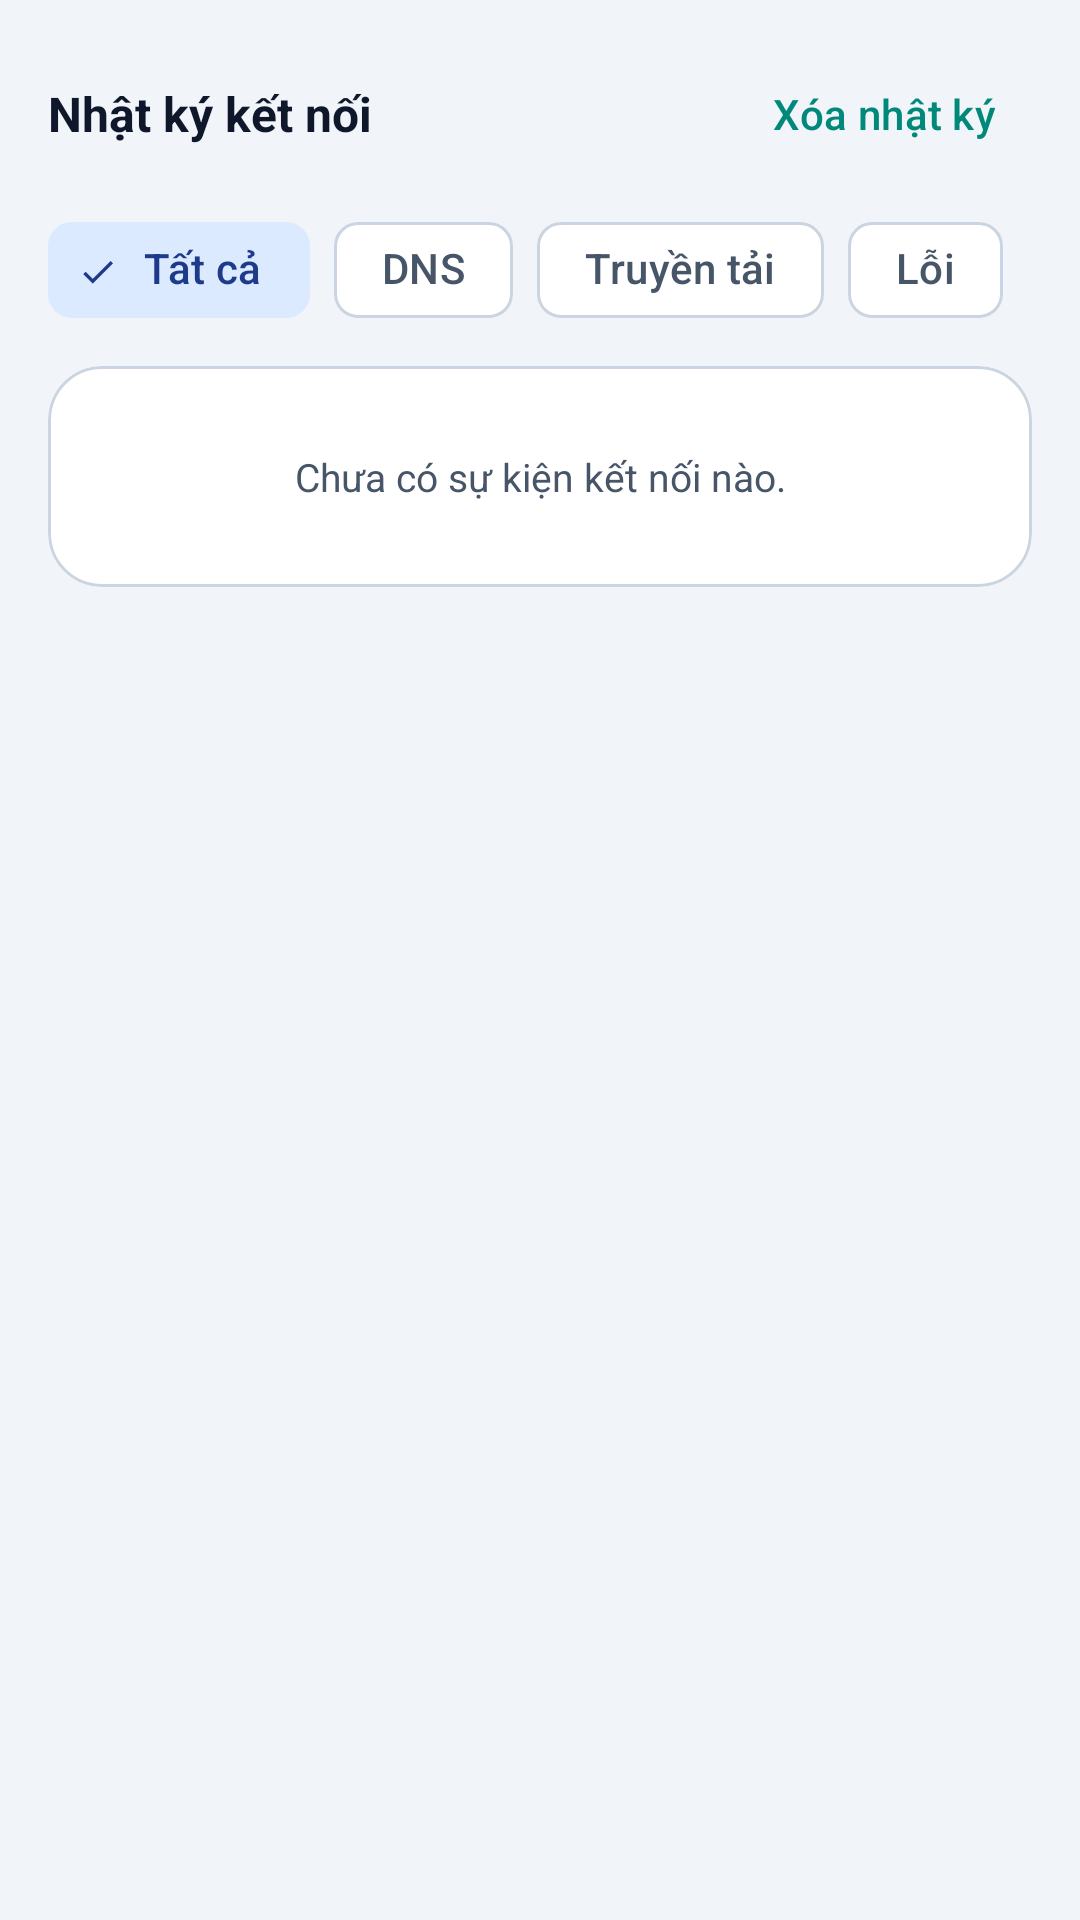

The Android layout XML behind this screen, and the referenced resources:
<!-- AndroidManifest.xml: application theme Theme.ProxyFlow -->
<!-- res/layout/fragment_logs.xml -->
<?xml version="1.0" encoding="utf-8"?>
<androidx.core.widget.NestedScrollView xmlns:android="http://schemas.android.com/apk/res/android"
    xmlns:app="http://schemas.android.com/apk/res-auto"
    android:layout_width="match_parent"
    android:layout_height="match_parent"
    android:clipToPadding="false"
    android:paddingHorizontal="@dimen/screen_padding_horizontal"
    android:paddingVertical="@dimen/screen_padding_vertical">

    <LinearLayout
        android:layout_width="match_parent"
        android:layout_height="wrap_content"
        android:orientation="vertical">

        
        <LinearLayout
            android:layout_width="match_parent"
            android:layout_height="wrap_content"
            android:gravity="center_vertical"
            android:orientation="horizontal">

            <TextView
                android:layout_width="0dp"
                android:layout_height="wrap_content"
                android:layout_weight="1"
                android:text="@string/title_logs_section"
                android:textColor="@color/md_theme_onSurface"
                android:textSize="16sp"
                android:textStyle="bold" />

            <com.google.android.material.button.MaterialButton
                android:id="@+id/btn_clear_logs"
                style="@style/Widget.Material3.Button.TextButton"
                android:layout_width="wrap_content"
                android:layout_height="48dp"
                android:text="@string/action_clear_logs" />
        </LinearLayout>

        <HorizontalScrollView
            android:layout_width="match_parent"
            android:layout_height="wrap_content"
            android:layout_marginTop="4dp"
            android:scrollbars="none">

            <com.google.android.material.chip.ChipGroup
                android:id="@+id/chip_group_log_filter"
                android:layout_width="wrap_content"
                android:layout_height="wrap_content"
                app:selectionRequired="true"
                app:singleLine="true"
                app:singleSelection="true">

                <com.google.android.material.chip.Chip
                    android:id="@+id/chip_log_all"
                    style="@style/Widget.Material3.Chip.Filter"
                    android:layout_width="wrap_content"
                    android:layout_height="wrap_content"
                    android:checked="true"
                    android:text="@string/filter_log_all" />

                <com.google.android.material.chip.Chip
                    android:id="@+id/chip_log_dns"
                    style="@style/Widget.Material3.Chip.Filter"
                    android:layout_width="wrap_content"
                    android:layout_height="wrap_content"
                    android:text="@string/filter_log_dns" />

                <com.google.android.material.chip.Chip
                    android:id="@+id/chip_log_traffic"
                    style="@style/Widget.Material3.Chip.Filter"
                    android:layout_width="wrap_content"
                    android:layout_height="wrap_content"
                    android:text="@string/filter_log_traffic" />

                <com.google.android.material.chip.Chip
                    android:id="@+id/chip_log_error"
                    style="@style/Widget.Material3.Chip.Filter"
                    android:layout_width="wrap_content"
                    android:layout_height="wrap_content"
                    android:text="@string/filter_error" />
            </com.google.android.material.chip.ChipGroup>
        </HorizontalScrollView>

        <com.google.android.material.card.MaterialCardView
            android:layout_width="match_parent"
            android:layout_height="wrap_content"
            android:layout_marginTop="8dp"
            app:cardBackgroundColor="@color/md_theme_surface"
            app:cardCornerRadius="18dp"
            app:cardElevation="0dp"
            app:strokeColor="@color/md_theme_outline"
            app:strokeWidth="1dp">

            <LinearLayout
                android:layout_width="match_parent"
                android:layout_height="wrap_content"
                android:orientation="vertical"
                android:padding="12dp">

                <TextView
                    android:id="@+id/tv_empty_logs"
                    android:layout_width="match_parent"
                    android:layout_height="wrap_content"
                    android:gravity="center"
                    android:padding="16dp"
                    android:text="@string/empty_logs_hint"
                    android:textColor="@color/md_theme_onSurfaceVariant"
                    android:textSize="13sp" />

                <androidx.recyclerview.widget.RecyclerView
                    android:id="@+id/recycler_logs"
                    android:layout_width="match_parent"
                    android:layout_height="wrap_content"
                    android:nestedScrollingEnabled="false" />
            </LinearLayout>
        </com.google.android.material.card.MaterialCardView>
    </LinearLayout>
</androidx.core.widget.NestedScrollView>
<!-- resources referenced by this layout -->
<resources>
  <color name="md_theme_onSurface">#0F172A</color>
  <color name="md_theme_onSurfaceVariant">#475569</color>
  <color name="md_theme_outline">#CBD5E1</color>
  <color name="md_theme_surface">#FFFFFF</color>
  <dimen name="screen_padding_horizontal">12dp</dimen>
  <dimen name="screen_padding_vertical">12dp</dimen>
  <string name="action_clear_logs">Xóa nhật ký</string>
  <string name="empty_logs_hint">Chưa có sự kiện kết nối nào.</string>
  <string name="filter_error">Lỗi</string>
  <string name="filter_log_all">Tất cả</string>
  <string name="filter_log_dns">DNS</string>
  <string name="filter_log_traffic">Truyền tải</string>
  <string name="title_logs_section">Nhật ký kết nối</string>
  <style name="Theme.ProxyFlow" parent="Theme.Material3.DayNight.NoActionBar">
          <item name="colorPrimary">@color/md_theme_primary</item>
          <item name="colorOnPrimary">@color/md_theme_onPrimary</item>
          <item name="colorPrimaryContainer">@color/md_theme_primaryContainer</item>
          <item name="colorOnPrimaryContainer">@color/md_theme_onPrimaryContainer</item>
          <item name="colorSecondary">@color/md_theme_secondary</item>
          <item name="colorOnSecondary">@color/md_theme_onSecondary</item>
          <item name="colorSecondaryContainer">@color/md_theme_secondaryContainer</item>
          <item name="colorOnSecondaryContainer">@color/md_theme_onSecondaryContainer</item>
          <item name="android:colorBackground">@color/md_theme_background</item>
          <item name="colorSurface">@color/md_theme_surface</item>
          <item name="colorOnSurface">@color/md_theme_onSurface</item>
          <item name="colorSurfaceVariant">@color/md_theme_surfaceVariant</item>
          <item name="colorOnSurfaceVariant">@color/md_theme_onSurfaceVariant</item>
          <item name="colorSurfaceContainer">@color/md_theme_surfaceContainer</item>
          <item name="colorSurfaceContainerHigh">@color/md_theme_surfaceContainerHigh</item>
          <item name="colorOutline">@color/md_theme_outline</item>
          <item name="android:statusBarColor">@android:color/transparent</item>
          <item name="android:navigationBarColor">@android:color/transparent</item>
      </style>
  <color name="md_theme_primary">#00897B</color>
  <color name="md_theme_onPrimary">#FFFFFF</color>
  <color name="md_theme_primaryContainer">#B2F5EA</color>
  <color name="md_theme_onPrimaryContainer">#003D33</color>
  <color name="md_theme_secondary">#2563EB</color>
  <color name="md_theme_onSecondary">#FFFFFF</color>
  <color name="md_theme_secondaryContainer">#DBEAFE</color>
  <color name="md_theme_onSecondaryContainer">#1E3A8A</color>
  <color name="md_theme_background">#F1F5F9</color>
  <color name="md_theme_surfaceVariant">#E2E8F0</color>
  <color name="md_theme_surfaceContainer">#FFFFFF</color>
  <color name="md_theme_surfaceContainerHigh">#F8FAFC</color>
</resources>
